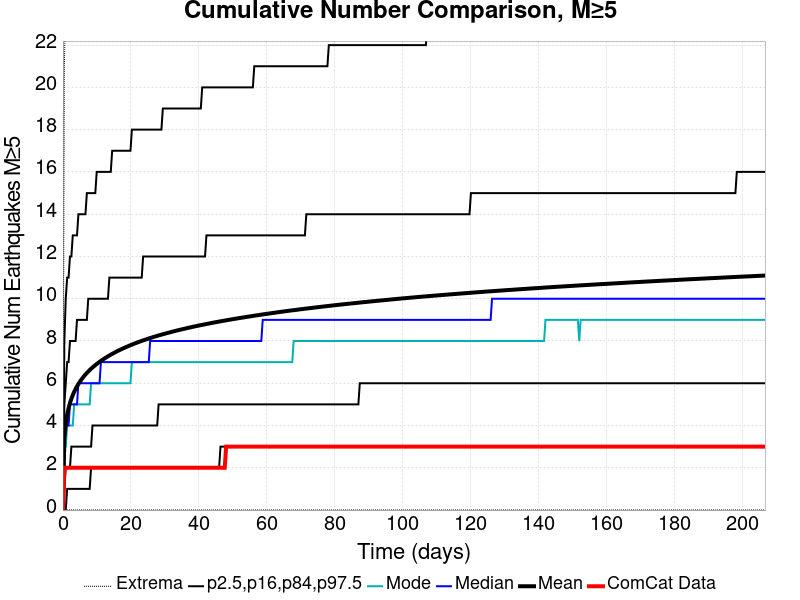

The table this chart was drawn from, first rows:
Time (days), ComCat Data, Simulation Mean, Simulation Median, Simulation Mode, Simulation Minimum, Simulation Maximum, 2.5 %-ile, 16 %-ile, 84 %-ile, 97.5 %-ile
0.0, 0.0, 0.0, 0.0, 0.0, 0.0, 0.0, 0.0, 0.0, 0.0, 0.0
0.4139, 2.0, 3.414, 3.0, 3.0, 0.0, 21.0, 0.0, 1.0, 5.0, 8.0
0.8279, 2.0, 4.092, 4.0, 3.0, 0.0, 24.0, 0.0, 2.0, 6.0, 10.0
1.242, 2.0, 4.51, 4.0, 4.0, 0.0, 27.0, 1.0, 2.0, 7.0, 11.0
1.656, 2.0, 4.819, 4.0, 4.0, 0.0, 29.0, 1.0, 2.0, 7.0, 11.0
2.07, 2.0, 5.065, 5.0, 4.0, 0.0, 30.0, 1.0, 2.0, 8.0, 12.0
2.484, 2.0, 5.268, 5.0, 4.0, 0.0, 32.0, 1.0, 3.0, 8.0, 12.0
2.898, 2.0, 5.442, 5.0, 4.0, 0.0, 33.0, 1.0, 3.0, 8.0, 13.0
3.311, 2.0, 5.594, 5.0, 5.0, 0.0, 34.0, 1.0, 3.0, 8.0, 13.0
3.725, 2.0, 5.73, 5.0, 5.0, 0.0, 34.0, 1.0, 3.0, 8.0, 13.0
4.139, 2.0, 5.852, 5.0, 5.0, 0.0, 38.0, 1.0, 3.0, 9.0, 13.0
4.553, 2.0, 5.964, 6.0, 5.0, 0.0, 38.0, 1.0, 3.0, 9.0, 14.0
4.967, 2.0, 6.068, 6.0, 5.0, 0.0, 39.0, 1.0, 3.0, 9.0, 14.0
5.381, 2.0, 6.164, 6.0, 5.0, 0.0, 39.0, 1.0, 3.0, 9.0, 14.0
5.795, 2.0, 6.251, 6.0, 5.0, 0.0, 40.0, 1.0, 3.0, 9.0, 14.0
6.209, 2.0, 6.334, 6.0, 5.0, 0.0, 41.0, 1.0, 3.0, 9.0, 14.0
6.623, 2.0, 6.413, 6.0, 5.0, 0.0, 41.0, 1.0, 3.0, 9.0, 14.0
7.037, 2.0, 6.487, 6.0, 5.0, 0.0, 43.0, 1.0, 3.0, 9.0, 15.0
7.451, 2.0, 6.559, 6.0, 5.0, 0.0, 43.0, 1.0, 3.0, 10.0, 15.0
7.865, 2.0, 6.624, 6.0, 5.0, 0.0, 43.0, 1.0, 3.0, 10.0, 15.0
8.279, 2.0, 6.687, 6.0, 6.0, 0.0, 43.0, 2.0, 3.0, 10.0, 15.0
8.693, 2.0, 6.745, 6.0, 6.0, 0.0, 43.0, 2.0, 4.0, 10.0, 15.0
9.106, 2.0, 6.802, 6.0, 6.0, 0.0, 43.0, 2.0, 4.0, 10.0, 15.0
9.52, 2.0, 6.857, 6.0, 6.0, 0.0, 44.0, 2.0, 4.0, 10.0, 15.0
9.934, 2.0, 6.911, 6.0, 6.0, 0.0, 44.0, 2.0, 4.0, 10.0, 16.0
10.35, 2.0, 6.962, 6.0, 6.0, 0.0, 44.0, 2.0, 4.0, 10.0, 16.0
10.76, 2.0, 7.01, 6.0, 6.0, 0.0, 44.0, 2.0, 4.0, 10.0, 16.0
11.18, 2.0, 7.058, 7.0, 6.0, 0.0, 44.0, 2.0, 4.0, 10.0, 16.0
11.59, 2.0, 7.103, 7.0, 6.0, 0.0, 44.0, 2.0, 4.0, 10.0, 16.0
12, 2.0, 7.148, 7.0, 6.0, 0.0, 44.0, 2.0, 4.0, 10.0, 16.0
12.42, 2.0, 7.191, 7.0, 6.0, 0.0, 44.0, 2.0, 4.0, 10.0, 16.0
12.83, 2.0, 7.234, 7.0, 6.0, 0.0, 44.0, 2.0, 4.0, 10.0, 16.0
13.25, 2.0, 7.275, 7.0, 6.0, 0.0, 44.0, 2.0, 4.0, 10.0, 16.0
13.66, 2.0, 7.314, 7.0, 6.0, 0.0, 44.0, 2.0, 4.0, 11.0, 16.0
14.07, 2.0, 7.353, 7.0, 6.0, 0.0, 44.0, 2.0, 4.0, 11.0, 16.0
14.49, 2.0, 7.39, 7.0, 6.0, 0.0, 44.0, 2.0, 4.0, 11.0, 17.0
14.9, 2.0, 7.426, 7.0, 6.0, 0.0, 44.0, 2.0, 4.0, 11.0, 17.0
15.32, 2.0, 7.462, 7.0, 6.0, 0.0, 44.0, 2.0, 4.0, 11.0, 17.0
15.73, 2.0, 7.497, 7.0, 6.0, 0.0, 44.0, 2.0, 4.0, 11.0, 17.0
16.14, 2.0, 7.531, 7.0, 6.0, 0.0, 44.0, 2.0, 4.0, 11.0, 17.0
16.56, 2.0, 7.563, 7.0, 6.0, 0.0, 44.0, 2.0, 4.0, 11.0, 17.0
16.97, 2.0, 7.595, 7.0, 6.0, 0.0, 45.0, 2.0, 4.0, 11.0, 17.0
17.39, 2.0, 7.626, 7.0, 6.0, 0.0, 45.0, 2.0, 4.0, 11.0, 17.0
17.8, 2.0, 7.657, 7.0, 6.0, 0.0, 46.0, 2.0, 4.0, 11.0, 17.0
18.21, 2.0, 7.687, 7.0, 6.0, 0.0, 46.0, 2.0, 4.0, 11.0, 17.0
18.63, 2.0, 7.716, 7.0, 6.0, 0.0, 46.0, 2.0, 4.0, 11.0, 17.0
19.04, 2.0, 7.744, 7.0, 6.0, 0.0, 46.0, 2.0, 4.0, 11.0, 17.0
19.45, 2.0, 7.773, 7.0, 6.0, 0.0, 47.0, 2.0, 4.0, 11.0, 17.0
19.87, 2.0, 7.802, 7.0, 6.0, 0.0, 47.0, 2.0, 4.0, 11.0, 17.0
20.28, 2.0, 7.829, 7.0, 7.0, 0.0, 47.0, 2.0, 4.0, 11.0, 18.0
20.7, 2.0, 7.855, 7.0, 7.0, 0.0, 47.0, 2.0, 4.0, 11.0, 18.0
21.11, 2.0, 7.881, 7.0, 7.0, 0.0, 47.0, 2.0, 4.0, 11.0, 18.0
21.52, 2.0, 7.907, 7.0, 7.0, 0.0, 47.0, 2.0, 4.0, 11.0, 18.0
21.94, 2.0, 7.932, 7.0, 7.0, 0.0, 47.0, 2.0, 4.0, 11.0, 18.0
22.35, 2.0, 7.957, 7.0, 7.0, 0.0, 47.0, 2.0, 4.0, 11.0, 18.0
22.77, 2.0, 7.981, 7.0, 7.0, 0.0, 47.0, 2.0, 4.0, 11.0, 18.0
23.18, 2.0, 8.005, 7.0, 7.0, 0.0, 47.0, 2.0, 4.0, 11.0, 18.0
23.59, 2.0, 8.029, 7.0, 7.0, 0.0, 47.0, 2.0, 4.0, 12.0, 18.0
24.01, 2.0, 8.05, 7.0, 7.0, 0.0, 48.0, 2.0, 4.0, 12.0, 18.0
24.42, 2.0, 8.072, 7.0, 7.0, 0.0, 48.0, 2.0, 4.0, 12.0, 18.0
... 440 more rows
